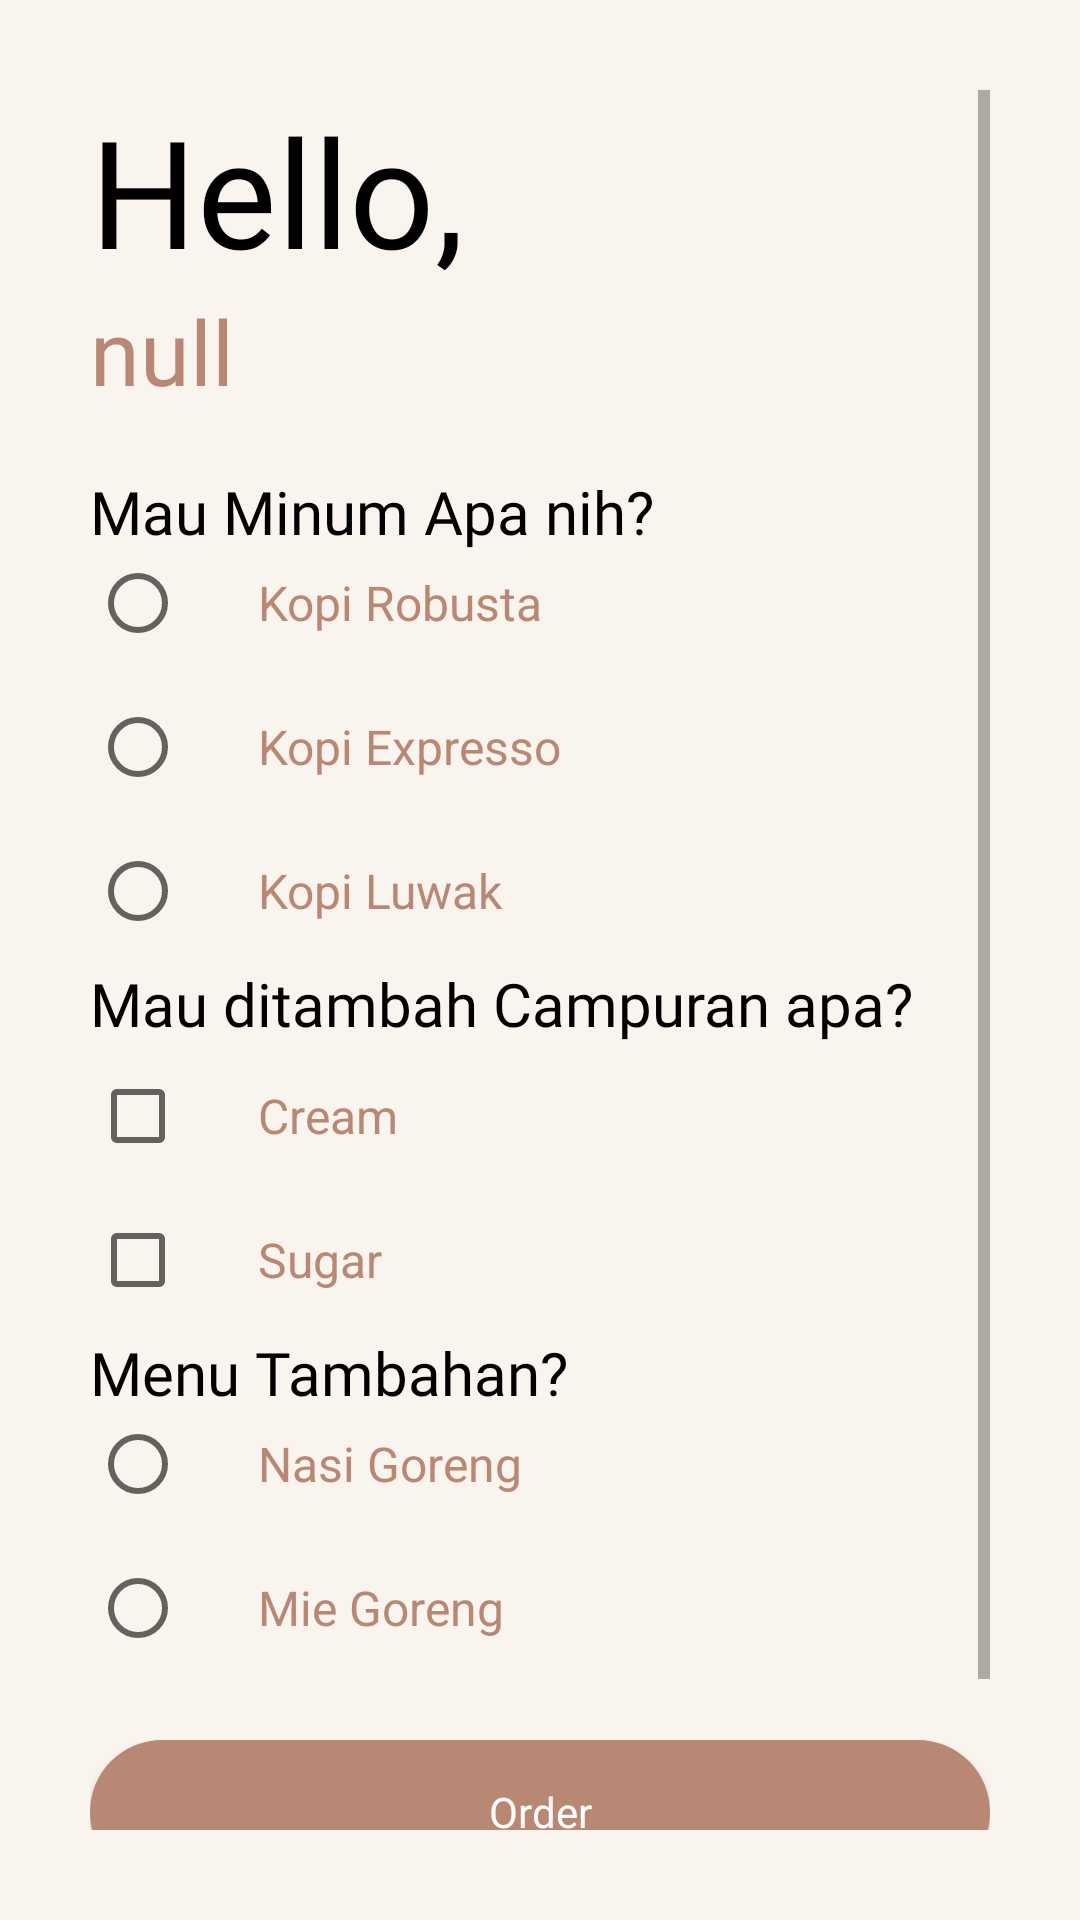

Android layout source for this screen:
<!-- AndroidManifest.xml: application theme Theme.RestoCaffe -->
<!-- res/layout/activity_main.xml -->
<?xml version="1.0" encoding="utf-8"?>
<ScrollView xmlns:android="http://schemas.android.com/apk/res/android"
    xmlns:app="http://schemas.android.com/apk/res-auto"
    xmlns:tools="http://schemas.android.com/tools"
    android:layout_width="match_parent"
    android:layout_height="match_parent"
    android:orientation="vertical"
    android:padding="30dp"
    android:background="@color/bg"
    tools:context=".MainActivity">

    <LinearLayout
        android:layout_width="match_parent"
        android:layout_height="match_parent"
        android:orientation="vertical">

    <TextView
        android:id="@+id/tvMainHello"
        android:layout_below="@id/ivLogo"
        android:layout_width="match_parent"
        android:layout_height="wrap_content"
        android:fontFamily="@font/senbold"
        android:text="@string/hello"
        android:textColor="@color/black"
        android:textSize="50dp" />

    <TextView
        android:id="@+id/tvMainWho"
        android:layout_width="match_parent"
        android:layout_height="wrap_content"
        android:layout_marginBottom="20dp"
        android:fontFamily="@font/senreg"
        android:text="@string/nulll"
        android:textColor="@color/warna1"
        android:textSize="30dp" />

    <RelativeLayout
        android:layout_width="match_parent"
        android:layout_height="wrap_content">

        <TextView
            android:id="@+id/tvMauMinum"
            android:layout_width="match_parent"
            android:layout_height="wrap_content"
            android:fontFamily="@font/senbold"
            android:text="Mau Minum Apa nih?"
            android:textColor="@color/black"
            android:textSize="20dp" />
        
        <RadioGroup
            android:layout_width="match_parent"
            android:layout_height="wrap_content"
            android:layout_marginTop="20dp"
            android:orientation="vertical">
        <RadioButton
            android:id="@+id/robusta_radio"
            android:layout_width="wrap_content"
            android:layout_height="wrap_content"
            android:layout_below="@id/tvMauMinum"
            android:paddingLeft="24dp"
            android:textColor="@color/warna1"
            android:text="@string/kopi_robusta"
            android:textSize="16sp" />

        <RadioButton
            android:id="@+id/expresso_radio"
            android:layout_width="wrap_content"
            android:layout_height="wrap_content"
            android:layout_below="@id/robusta_radio"
            android:paddingLeft="24dp"
            android:textColor="@color/warna1"
            android:text="@string/kopi_expresso"
            android:textSize="16sp" />

        <RadioButton
            android:id="@+id/luwak_radio"
            android:layout_width="wrap_content"
            android:layout_height="wrap_content"
            android:layout_below="@id/expresso_radio"
            android:paddingLeft="24dp"
            android:textColor="@color/warna1"
            android:text="@string/kopi_luwak"
            android:textSize="16sp" />
        </RadioGroup>
    </RelativeLayout>

    <RelativeLayout
        android:layout_width="match_parent"
        android:layout_height="wrap_content">

        <TextView
            android:id="@+id/tvOffer"
            android:layout_width="match_parent"
            android:layout_height="wrap_content"
            android:fontFamily="@font/senbold"
            android:text="@string/mau_ditambah_campuran_apa"
            android:textColor="@color/black"
            android:textSize="20dp" />

        <CheckBox
            android:id="@+id/cream_checkbox"
            android:layout_width="wrap_content"
            android:layout_height="wrap_content"
            android:layout_below="@id/tvOffer"
            android:paddingLeft="24dp"
            android:text="@string/cream"
            android:textColor="@color/warna1"
            android:textSize="16sp" />

        <CheckBox
            android:id="@+id/sugar_checkbox"
            android:layout_width="wrap_content"
            android:layout_below="@id/cream_checkbox"
            android:layout_height="wrap_content"
            android:paddingLeft="24dp"
            android:text="@string/sugar"
            android:textColor="@color/warna1"
            android:textSize="16sp" />
    </RelativeLayout>

    <RelativeLayout
        android:layout_width="match_parent"
        android:layout_height="wrap_content">

        <TextView
            android:id="@+id/tvOffer2"
            android:layout_width="match_parent"
            android:layout_height="wrap_content"
            android:text="@string/menu_tambahan"
            android:textColor="@color/black"
            android:fontFamily="@font/senbold"
            android:textSize="20dp"/>

        <RadioGroup
            android:layout_width="match_parent"
            android:layout_height="wrap_content"
            android:layout_marginTop="20dp"
            android:orientation="vertical">
        <RadioButton
            android:id="@+id/nasigoreng_radio"
            android:layout_width="wrap_content"
            android:layout_height="wrap_content"
            android:layout_below="@id/tvOffer2"
            android:paddingLeft="24dp"
            android:textColor="@color/warna1"
            android:text="@string/nasi_goreng"
            android:textSize="16sp" />

        <RadioButton
            android:id="@+id/miegoreng_radio"
            android:layout_width="wrap_content"
            android:layout_height="wrap_content"
            android:paddingLeft="24dp"
            android:textColor="@color/warna1"
            android:text="@string/mie_goreng"
            android:textSize="16sp" />
        </RadioGroup>

    </RelativeLayout>

    <android.widget.Button
        android:layout_width="match_parent"
        android:layout_height="wrap_content"
        android:background="@drawable/item_selector"
        android:onClick="submitOrder"
        android:text="Order"
        android:textColor="@color/white"
        android:layout_marginTop="20dp"
        android:textAllCaps="false"
        android:fontFamily="@font/senbold"/>

    <TextView

        android:layout_width="wrap_content"
        android:layout_height="wrap_content"
        android:layout_marginTop="16dp"
        android:text="Order Summary"
        android:textAllCaps="true" />

    <TextView
        android:id="@+id/tvOrderSummary"
        android:layout_width="wrap_content"
        android:layout_height="wrap_content"
        android:layout_marginTop="16dp"
        android:text="@string/belum_mesan_ente_bang"
        android:fontFamily="@font/senbold"
        android:textColor="@android:color/black"
        android:textSize="16sp" />

    </LinearLayout>



</ScrollView>
<!-- resources referenced by this layout -->
<resources>
  <color name="bg">#FAF4EE</color>
  <color name="black">#FF000000</color>
  <color name="warna1">#B98875</color>
  <color name="white">#FFFFFFFF</color>
  <!-- drawable item_selector (drawable) -->
  <?xml version="1.0" encoding="utf-8"?>
  <shape
      android:shape="rectangle"
      xmlns:android="http://schemas.android.com/apk/res/android">
  
      <solid android:color="@color/warna1"/>
      <corners android:radius="100dp"/>
  
  
  
  </shape>
  <string name="belum_mesan_ente_bang">Belum Mesan ente bang</string>
  <string name="cream">Cream</string>
  <string name="hello">Hello,</string>
  <string name="kopi_expresso">Kopi Expresso</string>
  <string name="kopi_luwak">Kopi Luwak</string>
  <string name="kopi_robusta">Kopi Robusta</string>
  <string name="mau_ditambah_campuran_apa">Mau ditambah Campuran apa?</string>
  <string name="menu_tambahan">Menu Tambahan?</string>
  <string name="mie_goreng">Mie Goreng</string>
  <string name="nasi_goreng">Nasi Goreng</string>
  <string name="nulll">null</string>
  <string name="sugar">Sugar</string>
  <style name="Theme.RestoCaffe" parent="Theme.MaterialComponents.DayNight.NoActionBar">
          
          <item name="colorPrimary">@color/purple_500</item>
          <item name="colorPrimaryVariant">@color/warna1</item>
          <item name="colorOnPrimary">@color/white</item>
          
          <item name="colorSecondary">@color/warna1</item>
          <item name="colorSecondaryVariant">@color/teal_700</item>
          <item name="colorOnSecondary">@color/black</item>
          
          <item name="android:statusBarColor" tools:targetApi="l">?attr/colorPrimaryVariant</item>
          
      </style>
  <color name="purple_500">#FF6200EE</color>
  <color name="teal_700">#FF018786</color>
</resources>
